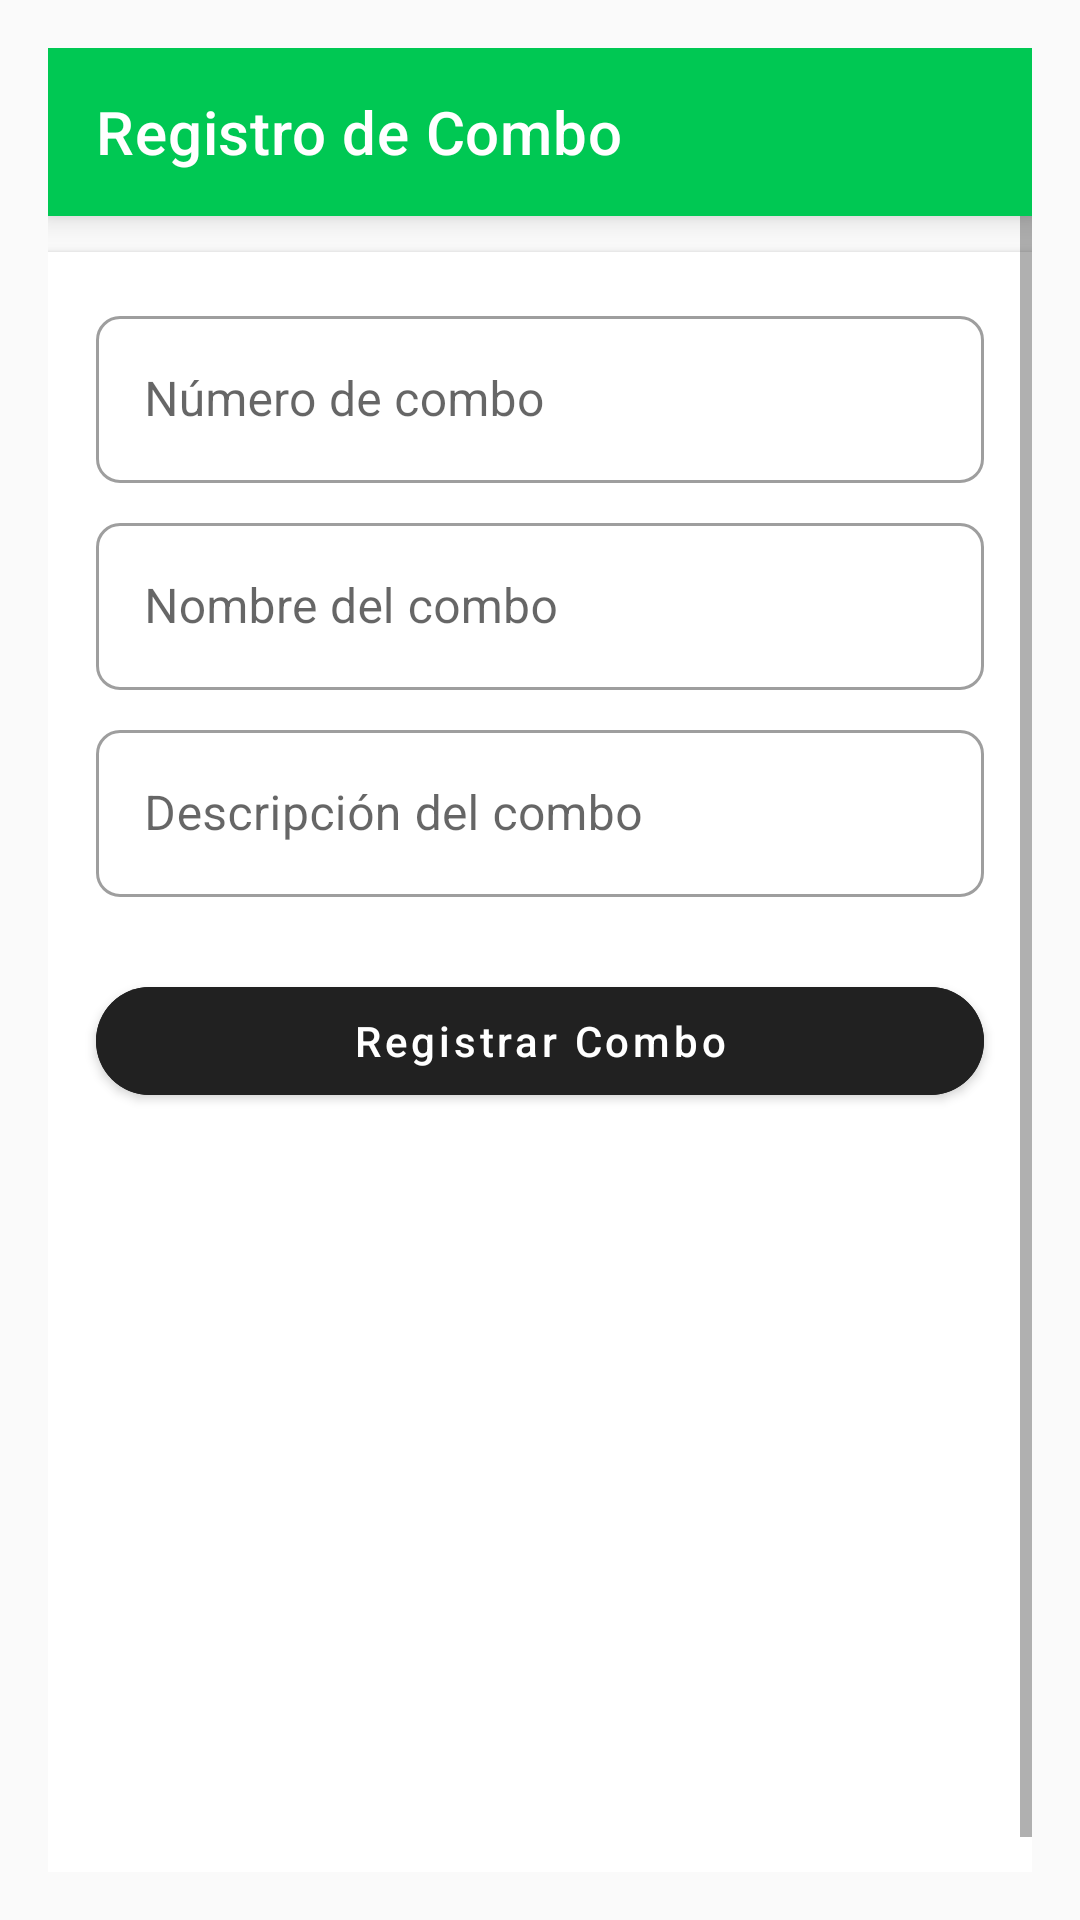

Reconstruct the res/layout file that produces this screen, plus the resources it refers to.
<!-- AndroidManifest.xml: activity theme Base.Theme.AppPedido -->
<!-- res/layout/activity_registrar_combo.xml -->
<?xml version="1.0" encoding="utf-8"?>
<LinearLayout xmlns:android="http://schemas.android.com/apk/res/android"
    xmlns:app="http://schemas.android.com/apk/res-auto"
    android:layout_width="match_parent"
    android:layout_height="match_parent"
    android:orientation="vertical"
    android:background="#FAFAFA"
    android:padding="16dp">

    
    <androidx.appcompat.widget.Toolbar
        android:id="@+id/toolbarCombo"
        android:layout_width="match_parent"
        android:layout_height="?attr/actionBarSize"
        android:background="?attr/colorPrimary"
        android:elevation="6dp"
        android:theme="@style/ThemeOverlay.AppCompat.Dark.ActionBar"
        app:title="Registro de Combo"
        app:titleTextColor="@android:color/white"
        app:popupTheme="@style/ThemeOverlay.AppCompat.Light" />

    <ScrollView
        android:layout_width="match_parent"
        android:layout_height="match_parent"
        android:fillViewport="true">

        <LinearLayout
            android:layout_width="match_parent"
            android:layout_height="wrap_content"
            android:orientation="vertical"
            android:padding="16dp"
            android:background="@android:color/white"
            android:elevation="2dp"
            android:layout_marginTop="12dp"
            android:layout_marginBottom="24dp"
            android:clipToPadding="false">

            
            <com.google.android.material.textfield.TextInputLayout
                android:layout_width="match_parent"
                android:layout_height="wrap_content"
                android:hint="Número de combo"
                style="@style/Widget.MaterialComponents.TextInputLayout.OutlinedBox"
                android:layout_marginBottom="8dp"
                app:boxCornerRadiusTopStart="8dp"
                app:boxCornerRadiusTopEnd="8dp"
                app:boxCornerRadiusBottomStart="8dp"
                app:boxCornerRadiusBottomEnd="8dp">

                <com.google.android.material.textfield.TextInputEditText
                    android:id="@+id/etNumeroCombo"
                    android:layout_width="match_parent"
                    android:layout_height="wrap_content"
                    android:inputType="number" />
            </com.google.android.material.textfield.TextInputLayout>

            
            <com.google.android.material.textfield.TextInputLayout
                android:layout_width="match_parent"
                android:layout_height="wrap_content"
                android:hint="Nombre del combo"
                style="@style/Widget.MaterialComponents.TextInputLayout.OutlinedBox"
                android:layout_marginBottom="8dp"
                app:boxCornerRadiusTopStart="8dp"
                app:boxCornerRadiusTopEnd="8dp"
                app:boxCornerRadiusBottomStart="8dp"
                app:boxCornerRadiusBottomEnd="8dp">

                <com.google.android.material.textfield.TextInputEditText
                    android:id="@+id/etNombre"
                    android:layout_width="match_parent"
                    android:layout_height="wrap_content"
                    android:inputType="textPersonName" />
            </com.google.android.material.textfield.TextInputLayout>

            
            <com.google.android.material.textfield.TextInputLayout
                android:layout_width="match_parent"
                android:layout_height="wrap_content"
                android:hint="Descripción del combo"
                style="@style/Widget.MaterialComponents.TextInputLayout.OutlinedBox"
                android:layout_marginBottom="16dp"
                app:boxCornerRadiusTopStart="8dp"
                app:boxCornerRadiusTopEnd="8dp"
                app:boxCornerRadiusBottomStart="8dp"
                app:boxCornerRadiusBottomEnd="8dp">

                <com.google.android.material.textfield.TextInputEditText
                    android:id="@+id/etDescripcion"
                    android:layout_width="match_parent"
                    android:layout_height="wrap_content"
                    android:inputType="textMultiLine"
                    android:maxLines="4" />
            </com.google.android.material.textfield.TextInputLayout>

            
            <com.google.android.material.button.MaterialButton
                android:id="@+id/btnRegistrar"
                android:layout_width="match_parent"
                android:layout_height="48dp"
                android:layout_marginTop="8dp"
                android:text="Registrar Combo"
                app:cornerRadius="24dp"
                android:textAllCaps="false"
                style="@style/Widget.MaterialComponents.Button"
                android:backgroundTint="@color/textColor"
                android:textColor="@android:color/white"
                android:elevation="4dp" />

        </LinearLayout>
    </ScrollView>
</LinearLayout>
<!-- resources referenced by this layout -->
<resources>
  <color name="textColor">#212121</color>
  <style name="Base.Theme.AppPedido" parent="Theme.MaterialComponents.DayNight.NoActionBar">
      <item name="colorPrimary">@color/primaryColor</item>
      <item name="colorPrimaryVariant">@color/primaryDarkColor</item>
      <item name="colorOnPrimary">@android:color/white</item>
      <item name="colorSecondary">@color/accentColor</item>
      <item name="android:textColor">@color/textColor</item>
      <item name="android:windowBackground">@color/backgroundColor</item>
  </style>
  <color name="primaryColor">#00C853</color>
  <color name="primaryDarkColor">#009624</color>
  <color name="accentColor">#FFAB00</color>
  <color name="backgroundColor">#FAFAFA</color>
</resources>
